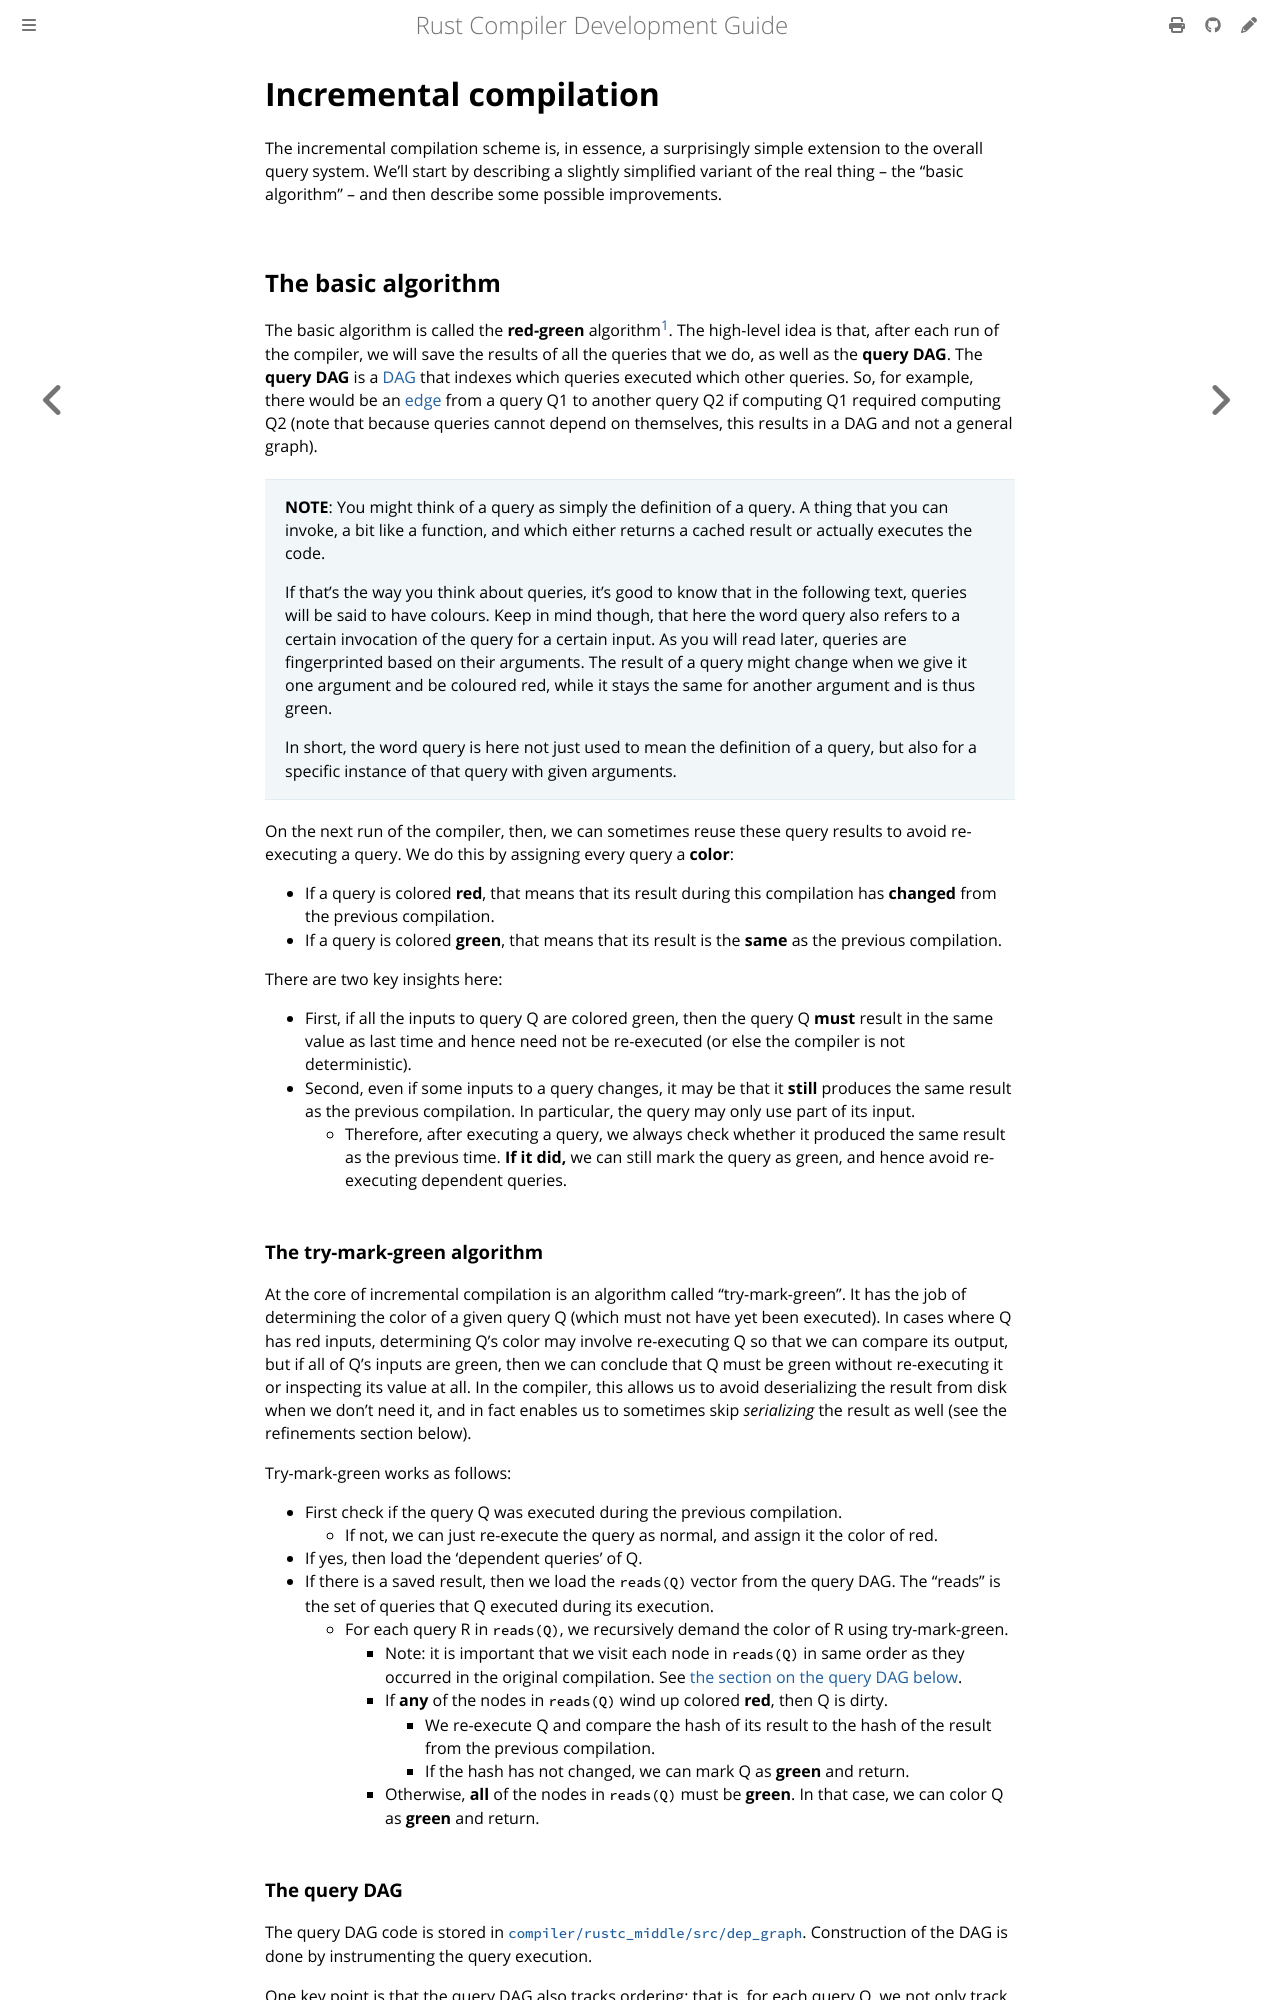

repository: rust-lang/rustc-dev-guide · page: queries/incremental-compilation.html · generator: mdbook

# Incremental compilation

The incremental compilation scheme is, in essence, a surprisingly
simple extension to the overall query system. We'll start by describing
a slightly simplified variant of the real thing – the "basic algorithm" –
and then describe some possible improvements.

## The basic algorithm

The basic algorithm is
called the **red-green** algorithm[^salsa]. The high-level idea is
that, after each run of the compiler, we will save the results of all
the queries that we do, as well as the **query DAG**. The
**query DAG** is a [DAG] that indexes which queries executed which
other queries. So, for example, there would be an edge from a query Q1
to another query Q2 if computing Q1 required computing Q2 (note that
because queries cannot depend on themselves, this results in a DAG and
not a general graph).

[DAG]: https://en.wikipedia.org/wiki/Directed_acyclic_graph

On the next run of the compiler, then, we can sometimes reuse these
query results to avoid re-executing a query. We do this by assigning
every query a **color**:

- If a query is colored **red**, that means that its result during
  this compilation has **changed** from the previous compilation.
- If a query is colored **green**, that means that its result is
  the **same** as the previous compilation.

There are two key insights here:

- First, if all the inputs to query Q are colored green, then the
  query Q **must** result in the same value as last time and hence
  need not be re-executed (or else the compiler is not deterministic).
- Second, even if some inputs to a query changes, it may be that it
  **still** produces the same result as the previous compilation. In
  particular, the query may only use part of its input.
  - Therefore, after executing a query, we always check whether it
    produced the same result as the previous time. **If it did,** we
    can still mark the query as green, and hence avoid re-executing
    dependent queries.

### The try-mark-green algorithm

At the core of incremental compilation is an algorithm called
"try-mark-green". It has the job of determining the color of a given
query Q (which must not have yet been executed). In cases where Q has
red inputs, determining Q's color may involve re-executing Q so that
we can compare its output, but if all of Q's inputs are green, then we
can conclude that Q must be green without re-executing it or inspecting
its value at all. In the compiler, this allows us to avoid
deserializing the result from disk when we don't need it, and in fact
enables us to sometimes skip *serializing* the result as well
(see the refinements section below).

Try-mark-green works as follows:

- First check if the query Q was executed during the previous compilation.
  - If not, we can just re-execute the query as normal, and assign it the
    color of red.
- If yes, then load the 'dependent queries' of Q.
- If there is a saved result, then we load the `reads(Q)` vector from the
  query DAG. The "reads" is the set of queries that Q executed during
  its execution.
  - For each query R in `reads(Q)`, we recursively demand the color
    of R using try-mark-green.
    - Note: it is important that we visit each node in `reads(Q)` in same order
      as they occurred in the original compilation. See [the section on the
      query DAG below](#dag).
    - If **any** of the nodes in `reads(Q)` wind up colored **red**, then Q is
      dirty.
      - We re-execute Q and compare the hash of its result to the hash of the
        result from the previous compilation.
      - If the hash has not changed, we can mark Q as **green** and return.
    - Otherwise, **all** of the nodes in `reads(Q)` must be **green**. In that
      case, we can color Q as **green** and return.

<a name="dag"></a>
